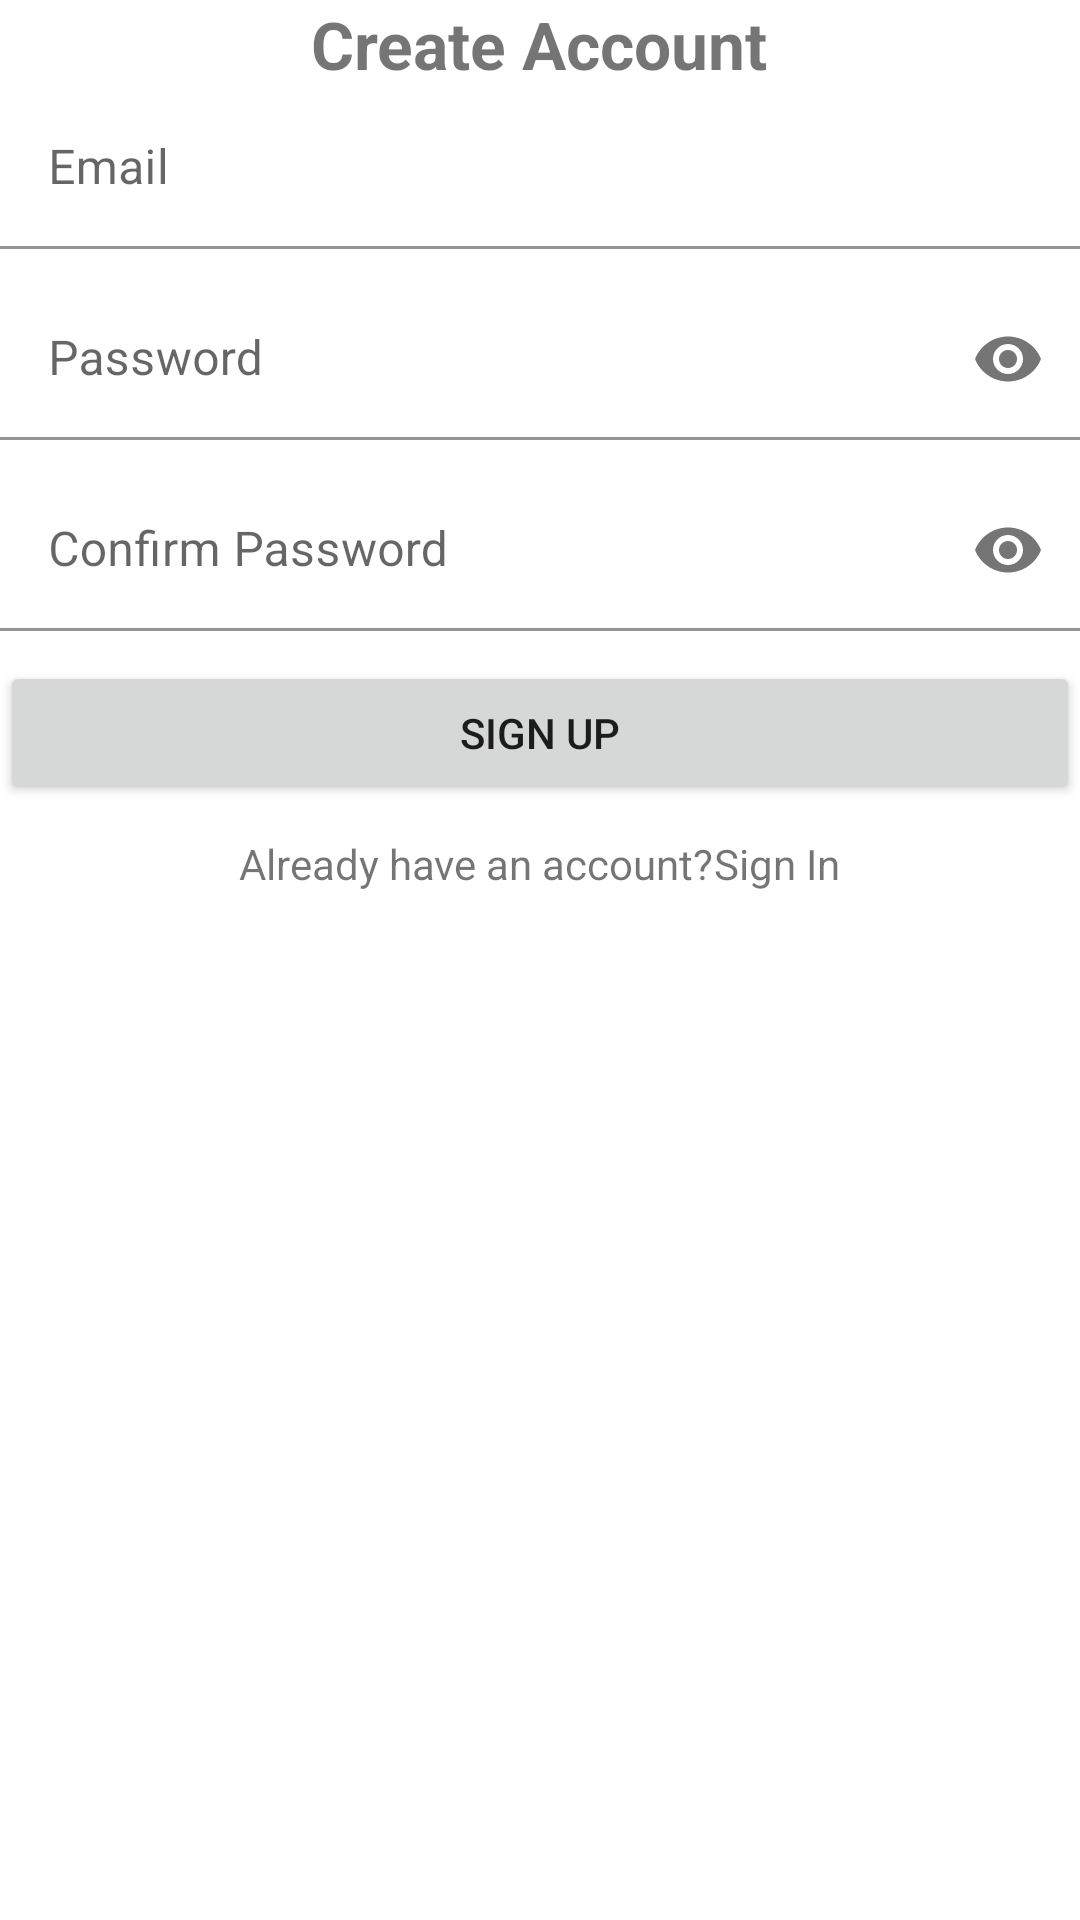

Produce the Android XML layout that renders to this screen, including the resource entries it uses.
<!-- AndroidManifest.xml: application theme Theme.KLA -->
<!-- res/layout/fragment_up.xml -->
<?xml version="1.0" encoding="utf-8"?>
<LinearLayout xmlns:android="http://schemas.android.com/apk/res/android"
    xmlns:tools="http://schemas.android.com/tools"
    android:layout_width="match_parent"
    android:layout_height="match_parent"
    xmlns:app="http://schemas.android.com/apk/res-auto"
    android:orientation="vertical"
    android:layout_margin="30dp"
    tools:context=".UpFragment">

    <TextView
        android:layout_width="wrap_content"
        android:layout_height="wrap_content"
        android:text="Create Account"
        android:layout_gravity="center_horizontal"
        android:textSize="22sp"
        android:textStyle="bold"
        />

    <com.google.android.material.textfield.TextInputLayout
        android:layout_width="match_parent"
        android:layout_height="wrap_content">

        <com.google.android.material.textfield.TextInputEditText
            android:id="@+id/emailEdd"
            android:layout_width="match_parent"
            android:layout_height="wrap_content"
            android:inputType="textEmailAddress"
            android:background="#0000"
            android:padding="16dp"
            android:drawableStart="@mipmap/ic_launcher"
            android:drawablePadding="12dp"
            android:hint="Email"
            android:textColor="@color/black"

            />

    </com.google.android.material.textfield.TextInputLayout>


    <com.google.android.material.textfield.TextInputLayout
        android:layout_width="match_parent"
        android:layout_height="wrap_content"
        app:passwordToggleContentDescription="Password"
        app:passwordToggleEnabled="true"
        android:layout_marginTop="10dp"
        >

        <com.google.android.material.textfield.TextInputEditText
            android:id="@+id/passwordEdd"
            android:layout_width="match_parent"
            android:layout_height="wrap_content"
            android:inputType="textPassword"
            android:background="#0000"
            android:padding="16dp"
            android:drawableStart="@mipmap/ic_launcher"
            android:drawablePadding="12dp"
            android:hint="Password"
            android:textColor="@color/black"

            />

    </com.google.android.material.textfield.TextInputLayout>

    <com.google.android.material.textfield.TextInputLayout
        android:layout_width="match_parent"
        android:layout_height="wrap_content"
        app:passwordToggleContentDescription="Password"
        app:passwordToggleEnabled="true"
        android:layout_marginTop="10dp"
        >

        <com.google.android.material.textfield.TextInputEditText
            android:id="@+id/confirmpasswordEdd"
            android:layout_width="match_parent"
            android:layout_height="wrap_content"
            android:inputType="textPassword"
            android:background="#0000"
            android:padding="16dp"
            android:drawableStart="@mipmap/ic_launcher"
            android:drawablePadding="12dp"
            android:hint="Confirm Password"
            android:textColor="@color/black"

            />

    </com.google.android.material.textfield.TextInputLayout>


    <Button
        android:id="@+id/signUpButtonn"
        android:text="Sign Up"
        android:layout_marginTop="10dp"
        android:layout_width="match_parent"
        android:layout_height="wrap_content"/>
    <LinearLayout
        android:layout_width="wrap_content"
        android:layout_height="wrap_content"
        android:layout_gravity="center_horizontal"
        android:padding="10dp"
        android:orientation="horizontal">

        <TextView
            android:layout_width="wrap_content"
            android:layout_height="wrap_content"
            android:text="Already have an account?"
            />
        <TextView
            android:id="@+id/signInTextt"
            android:layout_width="wrap_content"
            android:layout_height="wrap_content"
            android:text="Sign In"
            />

    </LinearLayout>


</LinearLayout>
<!-- resources referenced by this layout -->
<resources>
  <style name="Theme.KLA" parent="Theme.MaterialComponents.DayNight.NoActionBar">
          
          <item name="colorPrimary">@color/purple_500</item>
          <item name="colorPrimaryVariant">@color/purple_700</item>
          <item name="colorOnPrimary">@color/white</item>
          
          <item name="colorSecondary">@color/teal_200</item>
          <item name="colorSecondaryVariant">@color/teal_700</item>
          <item name="colorOnSecondary">@color/black</item>
          
          <item name="android:statusBarColor" tools:targetApi="l">?attr/colorPrimaryVariant</item>
          
      </style>
  <!-- not gathered from this repository: default colours our renderer supplied (Android Studio template values) -->
  <color name="purple_500">#FF6200EE</color>
  <color name="purple_700">#FF3700B3</color>
  <color name="teal_200">#FF03DAC5</color>
  <color name="teal_700">#FF018786</color>
  <color name="black">#FF000000</color>
  <color name="white">#FFFFFFFF</color>
</resources>
